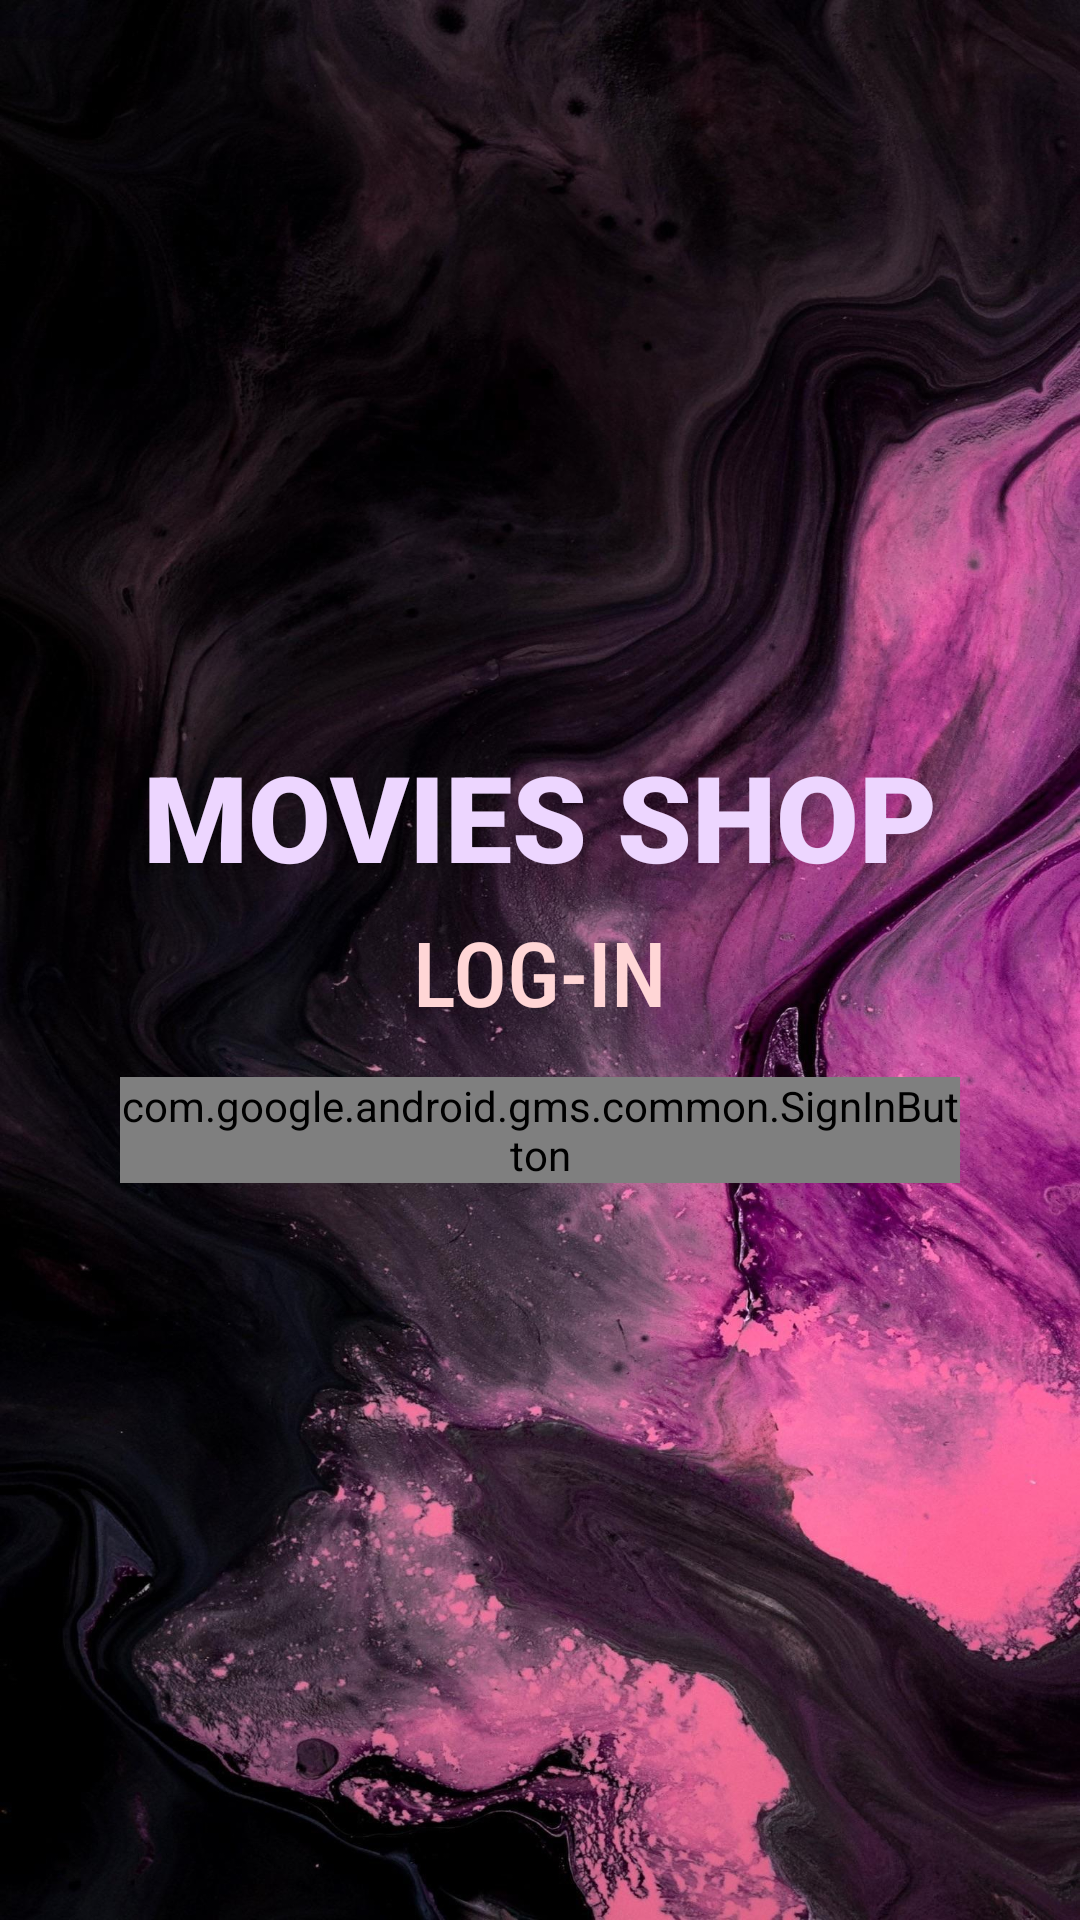

Here is an Android app screen rendered from its layout file. Give the layout XML and the strings, colors and styles it references.
<!-- AndroidManifest.xml: application theme Theme.ShopMovies -->
<!-- res/layout/activity_main.xml -->
<?xml version="1.0" encoding="utf-8"?>
<LinearLayout xmlns:android="http://schemas.android.com/apk/res/android"
    xmlns:tools="http://schemas.android.com/tools"
    android:layout_width="match_parent"
    android:layout_height="match_parent"
    android:gravity="center"
    android:background="@drawable/wallpaper"
    android:orientation="vertical"

    tools:context=".MainActivity">

    <TextView
        android:layout_width="wrap_content"
        android:layout_height="wrap_content"
        android:fontFamily="sans-serif-black"
        android:text="MOVIES SHOP"
        android:textColor="#edd6ff"
        android:textSize="40dp" />

    <TextView
        android:layout_width="wrap_content"
        android:layout_height="wrap_content"
        android:fontFamily="sans-serif-condensed-medium"
        android:text="LOG-IN"
        android:textColor="#ffd6d6"
        android:textSize="30dp"
        android:layout_marginTop="5dp"/>

    <com.google.android.gms.common.SignInButton
        android:id="@+id/gg_sign_in_btn"
        android:layout_width="280dp"
        android:layout_height="wrap_content"
        android:layout_marginTop="15dp"/>



</LinearLayout>
<!-- resources referenced by this layout -->
<resources>
  <!-- drawable wallpaper: jpeg bitmap (drawable-v24, 395485 bytes) -->
  <style name="Theme.ShopMovies" parent="Theme.MaterialComponents.DayNight.DarkActionBar">
          
          <item name="colorPrimary">@color/purple_500</item>
          <item name="colorPrimaryVariant">@color/purple_700</item>
          <item name="colorOnPrimary">@color/white</item>
          
          <item name="colorSecondary">@color/teal_200</item>
          <item name="colorSecondaryVariant">@color/teal_700</item>
          <item name="colorOnSecondary">@color/black</item>
          
          <item name="android:statusBarColor" tools:targetApi="l">?attr/colorPrimaryVariant</item>
          
      </style>
  <!-- not gathered from this repository: default colours our renderer supplied (Android Studio template values) -->
  <color name="purple_500">#FF6200EE</color>
  <color name="purple_700">#FF3700B3</color>
  <color name="teal_200">#FF03DAC5</color>
  <color name="teal_700">#FF018786</color>
  <color name="black">#FF000000</color>
  <color name="white">#FFFFFFFF</color>
</resources>
